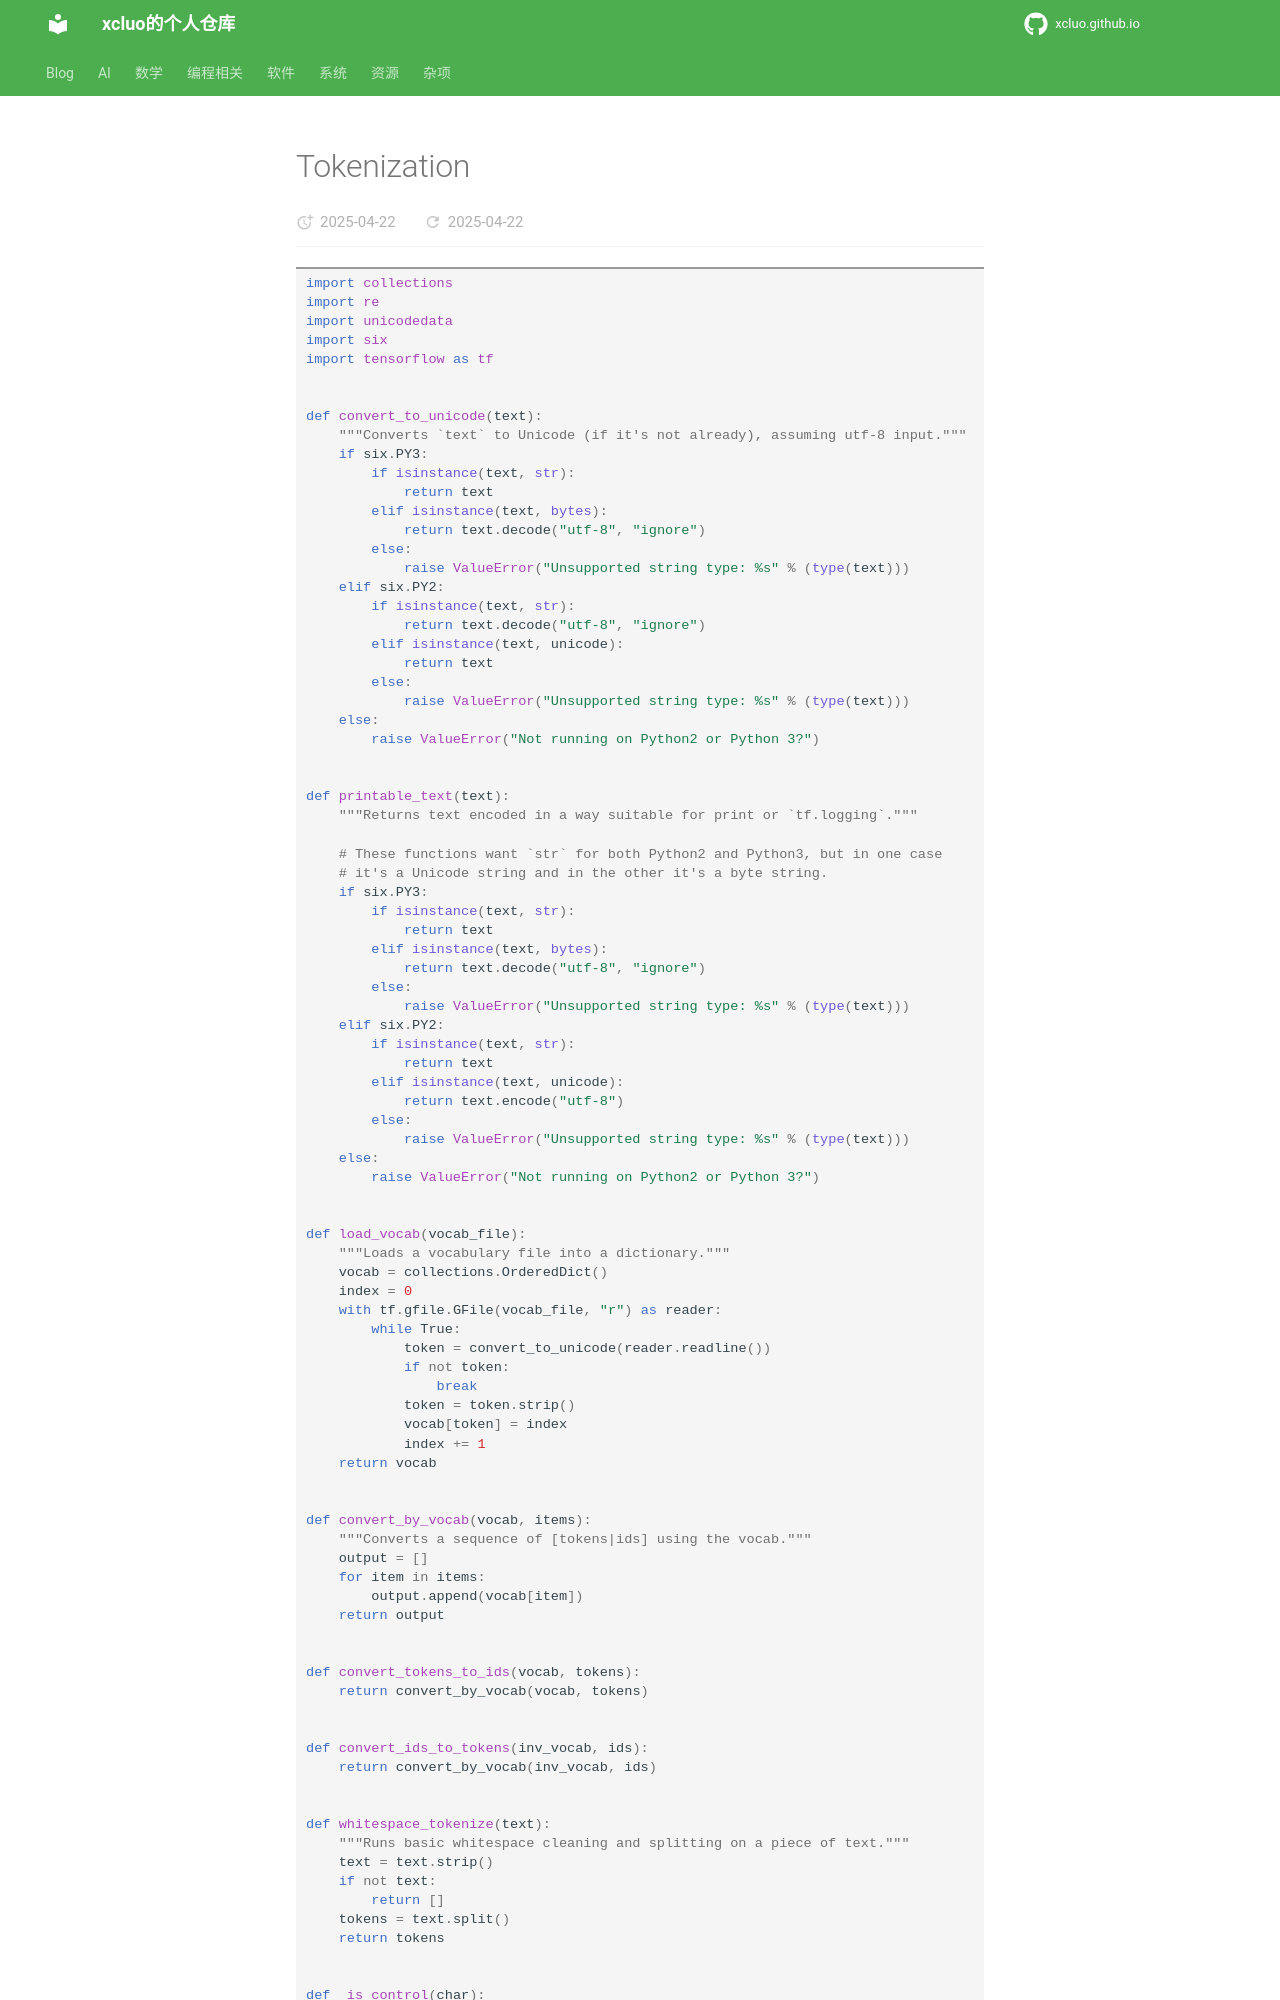

repository: xcluo/xcluo.github.io · page: Programing/Python/utils/tokenization.html · generator: mkdocs

```python
import collections
import re
import unicodedata
import six
import tensorflow as tf


def convert_to_unicode(text):
    """Converts `text` to Unicode (if it's not already), assuming utf-8 input."""
    if six.PY3:
        if isinstance(text, str):
            return text
        elif isinstance(text, bytes):
            return text.decode("utf-8", "ignore")
        else:
            raise ValueError("Unsupported string type: %s" % (type(text)))
    elif six.PY2:
        if isinstance(text, str):
            return text.decode("utf-8", "ignore")
        elif isinstance(text, unicode):
            return text
        else:
            raise ValueError("Unsupported string type: %s" % (type(text)))
    else:
        raise ValueError("Not running on Python2 or Python 3?")


def printable_text(text):
    """Returns text encoded in a way suitable for print or `tf.logging`."""

    # These functions want `str` for both Python2 and Python3, but in one case
    # it's a Unicode string and in the other it's a byte string.
    if six.PY3:
        if isinstance(text, str):
            return text
        elif isinstance(text, bytes):
            return text.decode("utf-8", "ignore")
        else:
            raise ValueError("Unsupported string type: %s" % (type(text)))
    elif six.PY2:
        if isinstance(text, str):
            return text
        elif isinstance(text, unicode):
            return text.encode("utf-8")
        else:
            raise ValueError("Unsupported string type: %s" % (type(text)))
    else:
        raise ValueError("Not running on Python2 or Python 3?")


def load_vocab(vocab_file):
    """Loads a vocabulary file into a dictionary."""
    vocab = collections.OrderedDict()
    index = 0
    with tf.gfile.GFile(vocab_file, "r") as reader:
        while True:
            token = convert_to_unicode(reader.readline())
            if not token:
                break
            token = token.strip()
            vocab[token] = index
            index += 1
    return vocab


def convert_by_vocab(vocab, items):
    """Converts a sequence of [tokens|ids] using the vocab."""
    output = []
    for item in items:
        output.append(vocab[item])
    return output


def convert_tokens_to_ids(vocab, tokens):
    return convert_by_vocab(vocab, tokens)


def convert_ids_to_tokens(inv_vocab, ids):
    return convert_by_vocab(inv_vocab, ids)


def whitespace_tokenize(text):
    """Runs basic whitespace cleaning and splitting on a piece of text."""
    text = text.strip()
    if not text:
        return []
    tokens = text.split()
    return tokens


def _is_control(char):
    """Checks whether `chars` is a control character."""
    # These are technically control characters but we count them as whitespace
    # characters.
    if char == "\t" or char == "\n" or char == "\r":
        return False
    cat = unicodedata.category(char)
    if cat in ("Cc", "Cf"):
        return True
    return False
